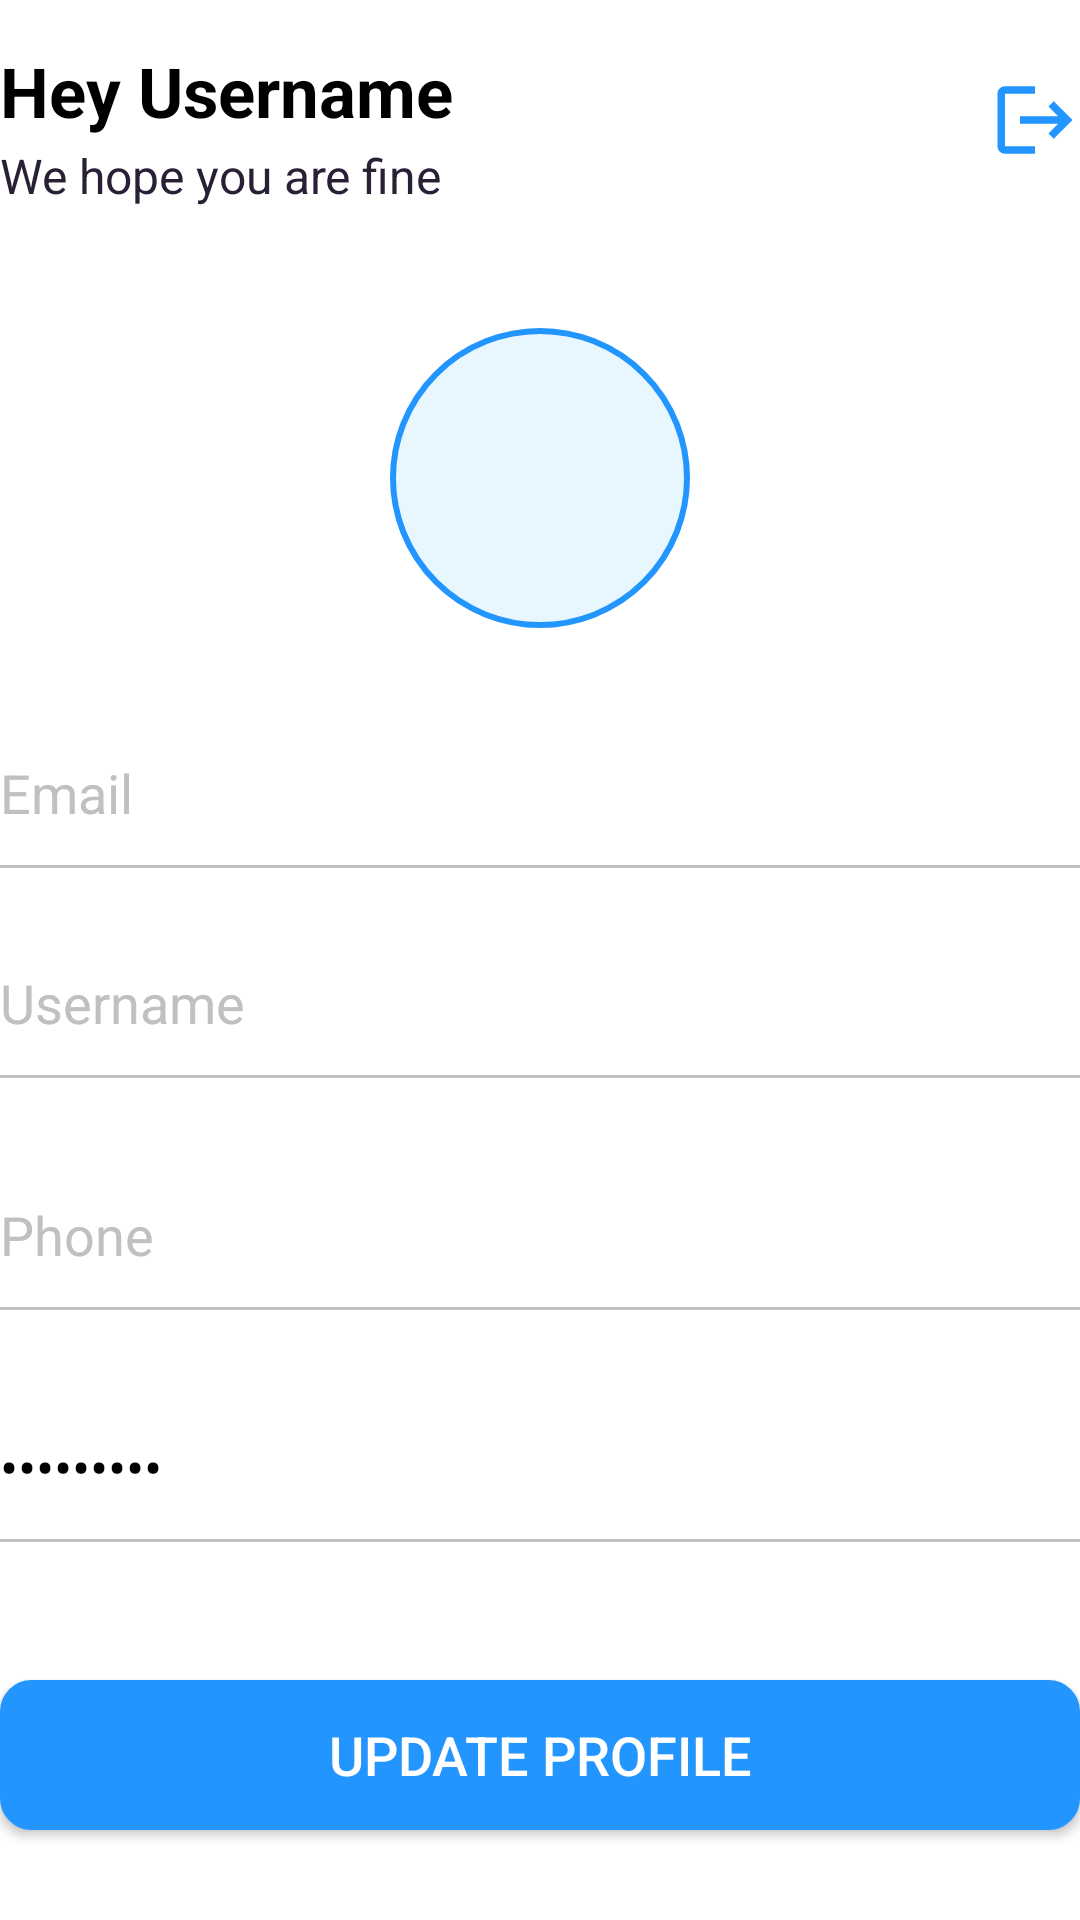

Write the Android layout XML for this screen, with the resource values it uses.
<!-- AndroidManifest.xml: application theme AppTheme -->
<!-- res/layout/fragment_profile.xml -->
<?xml version="1.0" encoding="utf-8"?>
<RelativeLayout xmlns:android="http://schemas.android.com/apk/res/android"
    xmlns:tools="http://schemas.android.com/tools"
    android:layout_width="match_parent"
    android:layout_height="match_parent"
    xmlns:app="http://schemas.android.com/apk/res-auto"
    android:orientation="vertical"
    android:layout_marginHorizontal="18dp"
    tools:context=".fragments.homeActivity.ProfileFragment">

    <include layout="@layout/screen_loader" />

    
    <RelativeLayout
        android:layout_width="match_parent"
        android:layout_height="wrap_content"
        android:id="@+id/profileHeader"
        android:layout_marginBottom="40dp"
        android:layout_marginTop="15dp">

        <ImageView
            android:layout_width="30sp"
            android:layout_height="30sp"
            android:id="@+id/logoutButton"
            android:layout_alignParentRight="true"
            android:layout_marginTop="10dp"
            android:contentDescription="salary_icon"
            android:src="@drawable/logout_icon_blue" />

        <TextView
            android:id="@+id/wish"
            android:layout_width="wrap_content"
            android:layout_height="wrap_content"
            android:layout_gravity="center_vertical"
            android:layout_marginBottom="2dp"
            android:text="@string/profileWithHeading"
            android:textColor="@color/themeBlackColor"
            android:textSize="23sp"
            android:textStyle="bold" />

        <TextView
            android:layout_below="@+id/wish"
            android:id="@+id/companyName"
            android:layout_width="wrap_content"
            android:layout_height="wrap_content"
            android:layout_gravity="center_vertical"
            android:text="@string/profilePageInfo"
            android:textColor="@color/black_shade_1"
            android:textSize="16sp" />

    </RelativeLayout>
    

    <LinearLayout
        android:layout_below="@+id/profileHeader"
        android:layout_width="match_parent"
        android:layout_height="wrap_content"
        android:layout_gravity="center_horizontal"
        android:orientation="vertical">

        <RelativeLayout xmlns:android="http://schemas.android.com/apk/res/android"
            android:layout_width="100dp"
            android:layout_gravity="center"
            android:layout_height="100dp"
            android:background="@drawable/profile_image_background"
            android:gravity="center">

            <TextView
                android:id="@+id/createdProfilePic"
                android:layout_width="wrap_content"
                android:layout_height="wrap_content"
                android:text=""
                android:textColor="@color/themeSkyBlue"
                android:textSize="35sp"
                android:textStyle="bold" />

        </RelativeLayout>

        <EditText
            android:id="@+id/email"
            android:focusable="false"
            android:clickable="false"
            android:layout_width="match_parent"
            android:layout_height="50dp"
            android:layout_marginTop="30dp"
            android:background="@drawable/edit_text_border_gray"
            android:hint="Email"
            android:inputType="textEmailAddress"
            android:textColor="@color/themeBlackColor"
            android:textColorHighlight="@color/themeBlackColor"
            android:textColorHint="@color/themeGrayColor" />

        <EditText
            android:id="@+id/userName"
            android:layout_width="match_parent"
            android:layout_height="50dp"
            android:layout_marginTop="20dp"
            android:background="@drawable/edit_text_border_gray"
            android:hint="Username"
            android:textColor="@color/themeBlackColor"
            android:textColorHighlight="@color/themeBlackColor"
            android:textColorHint="@color/themeGrayColor" />

        <TextView
            android:id="@+id/userNameInfo"
            android:layout_width="wrap_content"
            android:layout_height="wrap_content"
            android:layout_marginTop="3dp"
            android:text=""
            android:textColor="@color/themeRedColor"
            android:textSize="12dp"
            android:textStyle="bold" />

        <EditText
            android:id="@+id/phoneNumber"
            android:layout_width="match_parent"
            android:layout_height="50dp"
            android:layout_marginTop="8dp"
            android:background="@drawable/edit_text_border_gray"
            android:hint="Phone"
            android:inputType="number"
            android:textColor="@color/themeBlackColor"
            android:textColorHighlight="@color/themeBlackColor"
            android:textColorHint="@color/themeGrayColor" />

        <TextView
            android:id="@+id/phoneNumberInfo"
            android:layout_width="wrap_content"
            android:layout_height="wrap_content"
            android:layout_marginTop="3dp"
            android:text=""
            android:textColor="@color/themeRedColor"
            android:textSize="12dp"
            android:textStyle="bold" />

        <EditText
            android:id="@+id/password"
            android:layout_width="match_parent"
            android:layout_height="50dp"
            android:layout_marginTop="8dp"
            android:background="@drawable/edit_text_border_gray"
            android:hint="Password"
            android:text="@string/userPasswordPlaceholder"
            android:inputType="textPassword"
            android:textColor="@color/themeBlackColor"
            android:textColorHighlight="@color/themeBlackColor"
            android:textColorHint="@color/themeGrayColor" />

        <TextView
            android:id="@+id/passwordInfo"
            android:layout_width="wrap_content"
            android:layout_height="wrap_content"
            android:layout_marginTop="3dp"
            android:text=""
            android:textColor="@color/themeRedColor"
            android:textSize="12dp"
            android:textStyle="bold" />

        <TextView
            android:id="@+id/responseText"
            android:layout_width="wrap_content"
            android:layout_height="wrap_content"
            android:layout_gravity="center"
            android:layout_marginTop="10dp"
            android:gravity="center_horizontal"
            android:text=""
            android:textAlignment="center"
            android:textColor="@color/themeRedColor"
            android:textSize="12dp"
            android:textStyle="bold" />

    </LinearLayout>

    <Button
        android:id="@+id/submitButton"
        android:layout_width="match_parent"
        android:layout_height="50dp"
        android:layout_alignParentBottom="true"
        android:layout_marginTop="20dp"
        android:layout_marginBottom="30dp"
        android:background="@drawable/button_with_blue_border"
        android:text="Update Profile"
        android:backgroundTint="@color/themeSkyBlue"
        android:textColor="@color/white"
        android:textSize="18dp"
        app:cornerRadius="20dp" />


</RelativeLayout>
<!-- res/layout/screen_loader.xml (included above) -->
<?xml version="1.0" encoding="utf-8"?>
<LinearLayout xmlns:android="http://schemas.android.com/apk/res/android"
    android:orientation="vertical"
    android:layout_width="match_parent"
    android:gravity="center"
    android:id="@+id/progressBar"
    android:visibility="gone"
    android:layout_height="match_parent">

        <ProgressBar
            android:layout_gravity="center"
            android:layout_margin="30dp"
            android:id="@+id/pageLoader"
            android:layout_width="wrap_content"
            android:layout_height="wrap_content"/>

</LinearLayout>
<!-- resources referenced by this layout -->
<resources>
  <color name="black_shade_1">#292036</color>
  <color name="themeBlackColor">#000</color>
  <color name="themeGrayColor">#C0C0C0</color>
  <color name="themeRedColor">#ff1d1d</color>
  <color name="themeSkyBlue">#2395FE</color>
  <color name="white">#fff</color>
  <!-- drawable button_with_blue_border (drawable) -->
  <?xml version="1.0" encoding="utf-8"?>
  <shape xmlns:android="http://schemas.android.com/apk/res/android"
      android:shape="rectangle">
      <corners android:radius="10dp" />
      <stroke
          android:width="1dp"
          android:color="@color/themeSkyBlue" />
      <solid android:color="@color/themeLightBlue" />
  </shape>
  <!-- drawable edit_text_border_gray (drawable) -->
  <layer-list xmlns:android="http://schemas.android.com/apk/res/android">
      <item android:gravity="bottom">
          <shape android:shape="rectangle">
              <size android:height="1dp"/>
              <solid android:color="@color/themeGrayColor"/>
          </shape>
      </item>
  </layer-list>
  <!-- drawable logout_icon_blue (drawable) -->
  <vector xmlns:android="http://schemas.android.com/apk/res/android"
      android:width="24dp"
      android:height="24dp"
      android:autoMirrored="true"
      android:viewportWidth="24"
      android:viewportHeight="24">
      <path
          android:fillColor="@color/themeSkyBlue"
          android:pathData="M17,7l-1.41,1.41L18.17,11H8v2h10.17l-2.58,2.58L17,17l5,-5zM4,5h8V3H4c-1.1,0 -2,0.9 -2,2v14c0,1.1 0.9,2 2,2h8v-2H4V5z" />
  </vector>
  <!-- drawable profile_image_background (drawable) -->
  <shape xmlns:android="http://schemas.android.com/apk/res/android"
      android:shape="oval">
      <solid android:color="@color/themeLightBlue" />
      <stroke
          android:width="2dp"
          android:color="@color/themeSkyBlue" />
  </shape>
  <string name="profilePageInfo">We hope you are fine</string>
  <string name="profileWithHeading">Hey Username</string>
  <string name="userPasswordPlaceholder">*********</string>
  <color name="themeLightBlue">#e7f7fd</color>
</resources>
